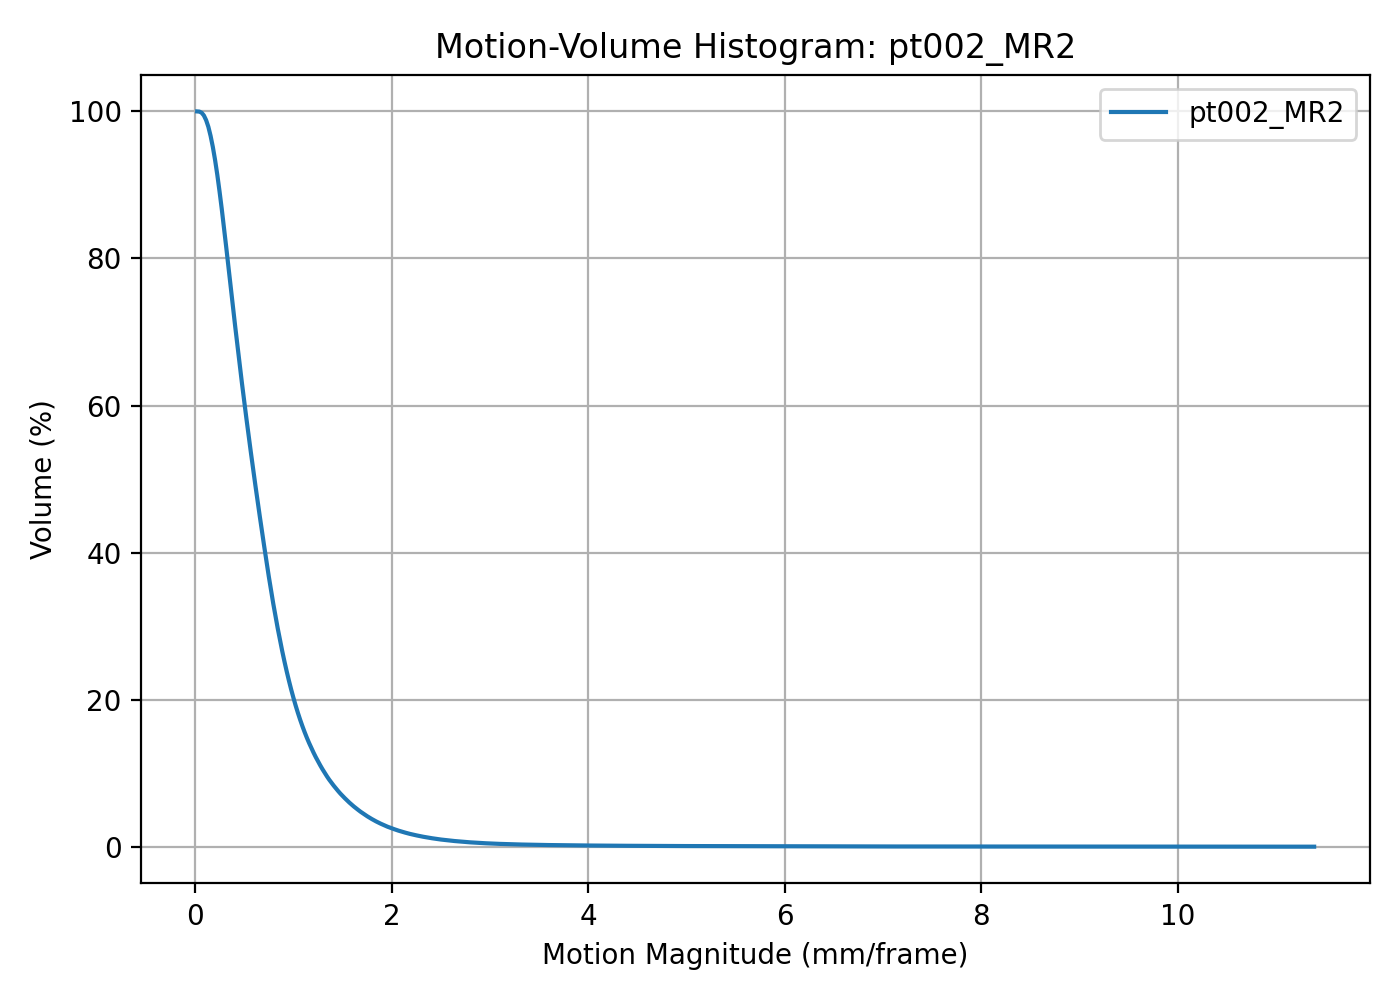

The data file committed next to this chart (first rows):
threshold, volume_percent
0.0216, 100
0.04438, 99.97
0.06715, 99.82
0.08992, 99.45
0.1127, 98.82
0.1355, 97.91
0.1582, 96.67
0.181, 95.18
0.2038, 93.4
0.2266, 91.38
0.2493, 89.12
0.2721, 86.71
0.2949, 84.14
0.3177, 81.5
0.3404, 78.78
0.3632, 76.06
0.386, 73.39
0.4088, 70.73
0.4315, 68.14
0.4543, 65.57
0.4771, 63.06
0.4998, 60.61
0.5226, 58.24
0.5454, 55.9
0.5682, 53.62
0.5909, 51.36
0.6137, 49.17
0.6365, 47.01
0.6593, 44.89
0.682, 42.79
0.7048, 40.75
0.7276, 38.73
0.7504, 36.76
0.7731, 34.89
0.7959, 33.05
0.8187, 31.34
0.8414, 29.68
0.8642, 28.11
0.887, 26.61
0.9098, 25.19
0.9325, 23.84
0.9553, 22.58
0.9781, 21.38
1.001, 20.26
1.024, 19.2
1.046, 18.2
1.069, 17.28
1.092, 16.41
1.115, 15.59
1.137, 14.82
1.16, 14.11
1.183, 13.44
1.206, 12.79
1.229, 12.17
1.251, 11.61
1.274, 11.05
1.297, 10.53
1.32, 10.03
1.342, 9.557
1.365, 9.11
... 440 more rows
